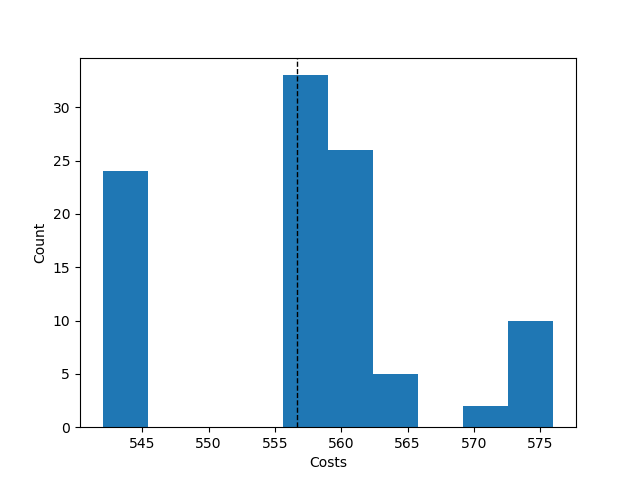

Values plotted in this chart, from the file beside it:
Try No, Score, Even Distribution Score, Cheapest Station, Costs, Amount of Stations, Lowest price, Time, Fails, How many Stations
0, {'1': 11, '2': 8, '3': 5, '4': 3, '5': 0…, 31.7, 2, 543, 4, , , , 
1, {'1': 11, '2': 7, '3': 5, '4': 3, '5': 1…, 40.4, 2, 559, 5, , , , 
2, {'1': 10, '2': 8, '3': 5, '4': 3, '5': 1…, 40.7, 2, 560, 5, , , , 
3, {'1': 11, '2': 7, '3': 5, '4': 3, '5': 1…, 40.4, 2, 559, 5, , , , 
4, {'1': 11, '2': 7, '3': 6, '4': 2, '5': 1…, 45.8, 2, 557, 5, , , , 
5, {'1': 10, '2': 7, '3': 5, '4': 4, '5': 1…, 38.0, 2, 563, 5, , , , 
6, {'1': 11, '2': 8, '3': 5, '4': 2, '5': 1…, 45.4, 2, 556, 5, , , , 
7, {'1': 9, '2': 10, '3': 5, '4': 3, '5': 0…, 31.9, 2, 544, 4, , , , 
8, {'1': 11, '2': 6, '3': 5, '4': 4, '5': 1…, 37.6, 2, 562, 5, , , , 
9, {'1': 10, '2': 7, '3': 5, '4': 3, '5': 2…, 26.7, 2, 576, 5, , , , 
10, {'1': 11, '2': 7, '3': 5, '4': 3, '5': 1…, 40.4, 2, 559, 5, , , , 
11, {'1': 11, '2': 6, '3': 5, '4': 4, '5': 1…, 37.6, 2, 562, 5, , , , 
12, {'1': 10, '2': 7, '3': 5, '4': 3, '5': 2…, 26.7, 2, 576, 5, , , , 
13, {'1': 11, '2': 7, '3': 5, '4': 3, '5': 1…, 40.4, 2, 559, 5, , , , 
14, {'1': 9, '2': 10, '3': 5, '4': 2, '5': 1…, 45.6, 2, 557, 5, , , , 
15, {'1': 10, '2': 8, '3': 5, '4': 3, '5': 1…, 40.7, 2, 560, 5, , , , 
16, {'1': 9, '2': 10, '3': 6, '4': 2, '5': 0…, 37.3, 2, 542, 4, , , , 
17, {'1': 9, '2': 10, '3': 5, '4': 3, '5': 0…, 31.9, 2, 544, 4, , , , 
18, {'1': 11, '2': 7, '3': 5, '4': 3, '5': 1…, 40.4, 2, 559, 5, , , , 
19, {'1': 11, '2': 8, '3': 5, '4': 2, '5': 1…, 45.4, 2, 556, 5, , , , 
20, {'1': 11, '2': 8, '3': 5, '4': 2, '5': 1…, 45.4, 2, 556, 5, , , , 
21, {'1': 11, '2': 7, '3': 5, '4': 3, '5': 1…, 40.4, 2, 559, 5, , , , 
22, {'1': 11, '2': 8, '3': 5, '4': 2, '5': 1…, 45.4, 2, 556, 5, , , , 
23, {'1': 10, '2': 7, '3': 5, '4': 3, '5': 2…, 26.7, 2, 576, 5, , , , 
24, {'1': 11, '2': 7, '3': 5, '4': 3, '5': 1…, 40.4, 2, 559, 5, , , , 
25, {'1': 11, '2': 8, '3': 5, '4': 3, '5': 0…, 31.7, 2, 543, 4, , , , 
26, {'1': 11, '2': 7, '3': 5, '4': 3, '5': 1…, 40.4, 2, 559, 5, , , , 
27, {'1': 11, '2': 8, '3': 5, '4': 2, '5': 1…, 45.4, 2, 556, 5, , , , 
28, {'1': 10, '2': 7, '3': 5, '4': 3, '5': 2…, 26.7, 2, 576, 5, , , , 
29, {'1': 9, '2': 10, '3': 6, '4': 2, '5': 0…, 37.3, 2, 542, 4, , , , 
30, {'1': 11, '2': 7, '3': 5, '4': 3, '5': 1…, 40.4, 2, 559, 5, , , , 
31, {'1': 11, '2': 7, '3': 5, '4': 3, '5': 1…, 40.4, 2, 559, 5, , , , 
32, {'1': 11, '2': 7, '3': 5, '4': 2, '5': 2…, 31.4, 2, 572, 5, , , , 
33, {'1': 11, '2': 8, '3': 5, '4': 2, '5': 1…, 45.4, 2, 556, 5, , , , 
34, {'1': 11, '2': 6, '3': 5, '4': 4, '5': 1…, 37.6, 2, 562, 5, , , , 
35, {'1': 9, '2': 10, '3': 5, '4': 2, '5': 1…, 45.6, 2, 557, 5, , , , 
36, {'1': 11, '2': 8, '3': 5, '4': 2, '5': 1…, 45.4, 2, 556, 5, , , , 
37, {'1': 9, '2': 10, '3': 6, '4': 2, '5': 0…, 37.3, 2, 542, 4, , , , 
38, {'1': 11, '2': 8, '3': 5, '4': 3, '5': 0…, 31.7, 2, 543, 4, , , , 
39, {'1': 9, '2': 10, '3': 5, '4': 3, '5': 0…, 31.9, 2, 544, 4, , , , 
40, {'1': 9, '2': 10, '3': 5, '4': 3, '5': 0…, 31.9, 2, 544, 4, , , , 
41, {'1': 11, '2': 8, '3': 5, '4': 2, '5': 1…, 45.4, 2, 556, 5, , , , 
42, {'1': 11, '2': 8, '3': 3, '4': 4, '5': 1…, 42.3, 2, 558, 5, , , , 
43, {'1': 11, '2': 7, '3': 5, '4': 3, '5': 1…, 40.4, 2, 559, 5, , , , 
44, {'1': 11, '2': 8, '3': 5, '4': 3, '5': 0…, 31.7, 2, 543, 4, , , , 
45, {'1': 10, '2': 7, '3': 5, '4': 3, '5': 2…, 26.7, 2, 576, 5, , , , 
46, {'1': 11, '2': 8, '3': 5, '4': 3, '5': 0…, 31.7, 2, 543, 4, , , , 
47, {'1': 10, '2': 7, '3': 5, '4': 3, '5': 2…, 26.7, 2, 576, 5, , , , 
48, {'1': 11, '2': 7, '3': 5, '4': 3, '5': 1…, 40.4, 2, 559, 5, , , , 
49, {'1': 11, '2': 8, '3': 5, '4': 2, '5': 1…, 45.4, 2, 556, 5, , , , 
50, {'1': 10, '2': 7, '3': 5, '4': 3, '5': 2…, 26.7, 2, 576, 5, , , , 
51, {'1': 11, '2': 7, '3': 5, '4': 3, '5': 1…, 40.4, 2, 559, 5, , , , 
52, {'1': 9, '2': 10, '3': 5, '4': 2, '5': 1…, 45.6, 2, 557, 5, , , , 
53, {'1': 11, '2': 8, '3': 5, '4': 2, '5': 1…, 45.4, 2, 556, 5, , , , 
54, {'1': 11, '2': 8, '3': 3, '4': 4, '5': 1…, 42.3, 2, 558, 5, , , , 
55, {'1': 11, '2': 8, '3': 5, '4': 2, '5': 1…, 45.4, 2, 556, 5, , , , 
56, {'1': 11, '2': 7, '3': 6, '4': 2, '5': 1…, 45.8, 2, 557, 5, , , , 
57, {'1': 9, '2': 10, '3': 5, '4': 3, '5': 0…, 31.9, 2, 544, 4, , , , 
58, {'1': 11, '2': 8, '3': 5, '4': 2, '5': 1…, 45.4, 2, 556, 5, , , , 
59, {'1': 11, '2': 7, '3': 5, '4': 3, '5': 1…, 40.4, 2, 559, 5, , , , 
... 41 more rows
